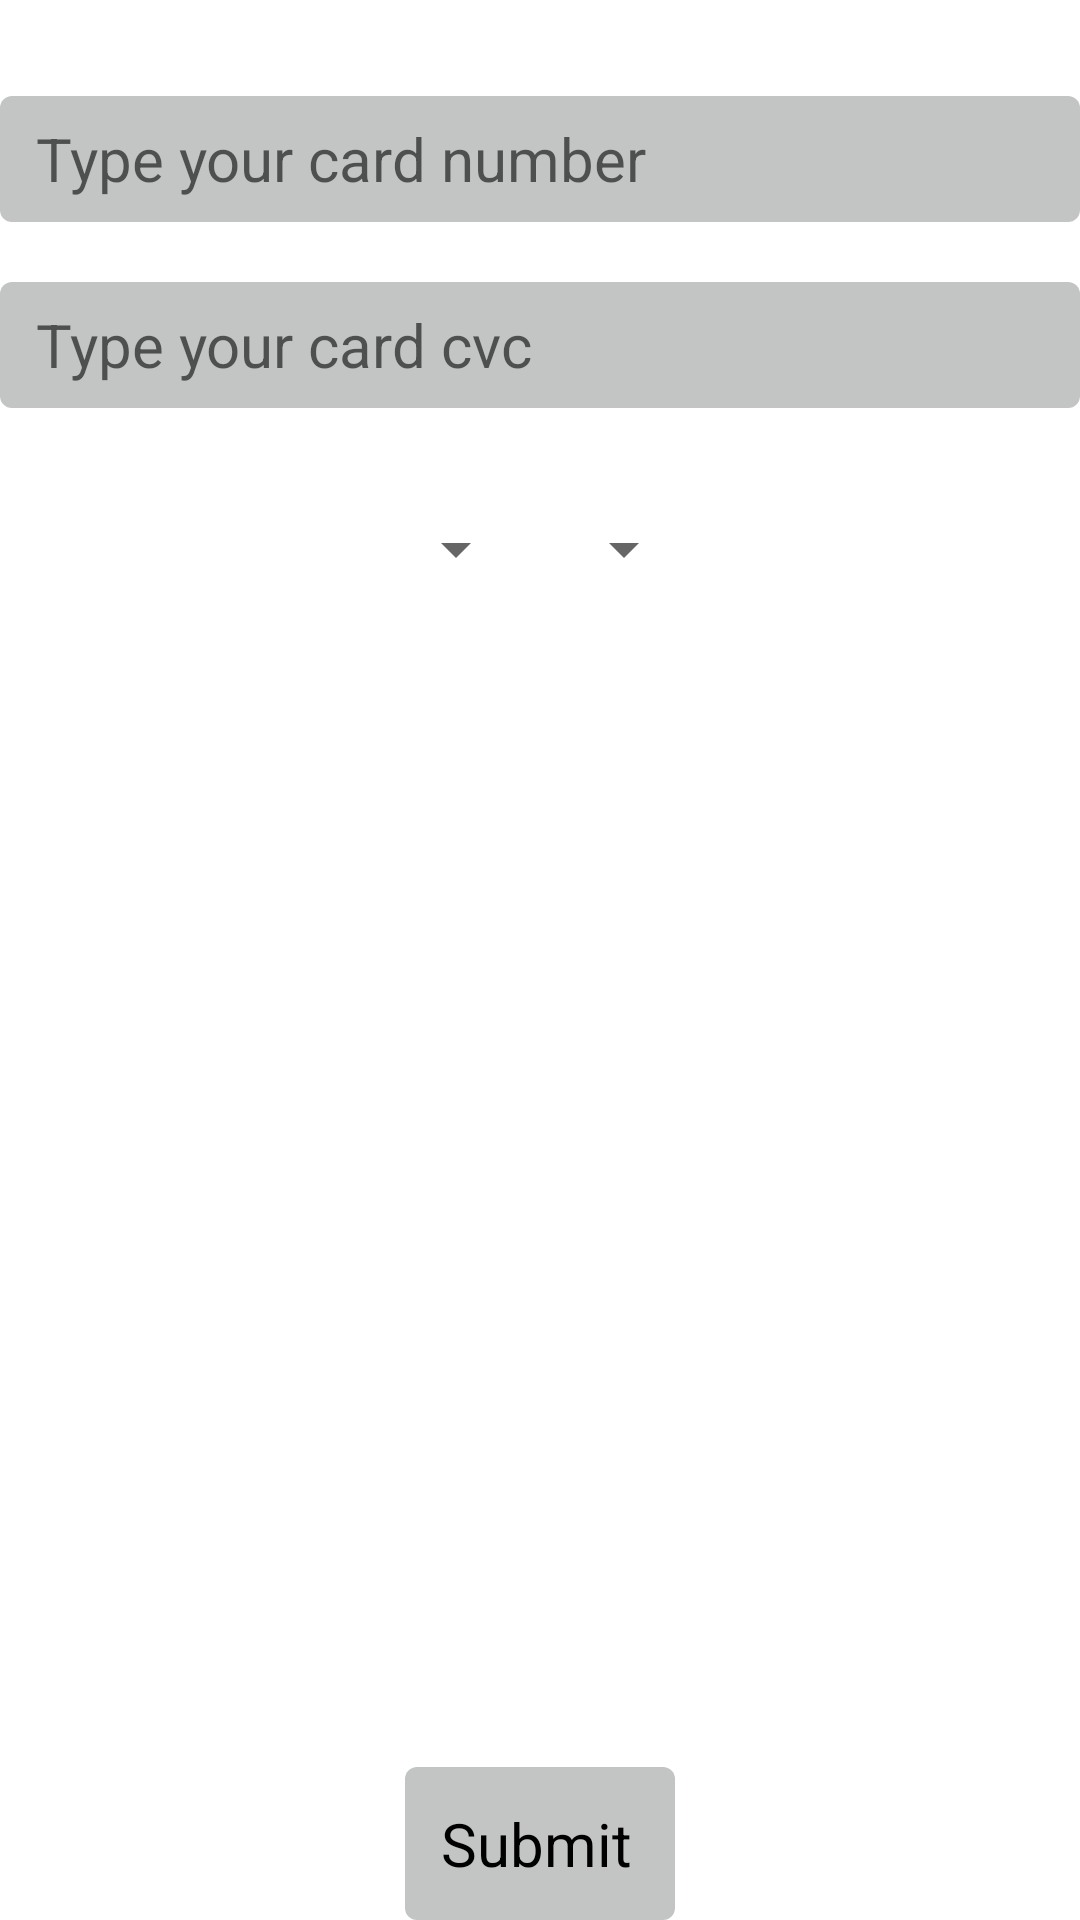

Android layout source for this screen:
<!-- AndroidManifest.xml: application theme Theme.TimoRxJava -->
<!-- res/layout/activity_card_validation.xml -->
<?xml version="1.0" encoding="utf-8"?>
<androidx.constraintlayout.widget.ConstraintLayout xmlns:android="http://schemas.android.com/apk/res/android"
    xmlns:app="http://schemas.android.com/apk/res-auto"
    xmlns:tools="http://schemas.android.com/tools"
    android:layout_width="match_parent"
    android:layout_height="match_parent"
    android:layout_margin="20dp"
    tools:context=".card.CardValidationActivity">

    <androidx.appcompat.widget.AppCompatEditText
        android:id="@+id/etCardNumber"
        android:layout_width="match_parent"
        android:layout_height="wrap_content"
        android:layout_marginTop="32dp"
        android:background="@drawable/card_background"
        android:hint="@string/txt_card_number_hint"
        android:inputType="number"
        android:maxLines="1"
        android:paddingStart="12dp"
        android:paddingEnd="12dp"
        android:textColor="@color/black"
        android:textSize="20sp"
        app:layout_constraintEnd_toEndOf="parent"
        app:layout_constraintStart_toStartOf="parent"
        app:layout_constraintTop_toTopOf="parent" />

    <androidx.appcompat.widget.AppCompatEditText
        android:id="@+id/etCardCVC"
        android:layout_width="match_parent"
        android:layout_height="wrap_content"
        android:layout_marginTop="20dp"
        android:background="@drawable/card_background"
        android:hint="@string/txt_card_cvc_hint"
        android:inputType="number"
        android:maxLines="1"
        android:paddingStart="12dp"
        android:paddingEnd="12dp"
        android:textColor="@color/black"
        android:textSize="20sp"
        app:layout_constraintEnd_toEndOf="parent"
        app:layout_constraintStart_toStartOf="parent"
        app:layout_constraintTop_toBottomOf="@id/etCardNumber" />

    <androidx.constraintlayout.widget.ConstraintLayout
        android:id="@+id/clCardValidity"
        android:layout_width="match_parent"
        android:layout_height="54dp"
        android:layout_marginTop="20dp"
        android:padding="8dp"
        app:layout_constraintTop_toBottomOf="@id/etCardCVC">

        <androidx.constraintlayout.widget.Guideline
            android:id="@+id/divider"
            android:layout_width="1dp"
            android:layout_height="match_parent"
            android:orientation="vertical"
            app:layout_constraintGuide_percent="0.5" />

        <androidx.appcompat.widget.AppCompatSpinner
            android:id="@+id/spMonths"
            android:layout_width="wrap_content"
            android:layout_height="match_parent"
            android:layout_marginStart="4dp"
            android:layout_marginEnd="4dp"
            app:layout_constraintBottom_toBottomOf="parent"
            app:layout_constraintEnd_toStartOf="@id/divider"
            app:layout_constraintTop_toTopOf="parent" />

        <androidx.appcompat.widget.AppCompatSpinner
            android:id="@+id/spYears"
            android:layout_width="wrap_content"
            android:layout_height="match_parent"
            android:layout_marginStart="4dp"
            android:layout_marginEnd="4dp"
            app:layout_constraintBottom_toBottomOf="parent"
            app:layout_constraintStart_toEndOf="@id/divider"
            app:layout_constraintTop_toTopOf="parent" />

    </androidx.constraintlayout.widget.ConstraintLayout>

    <androidx.appcompat.widget.AppCompatTextView
        android:id="@+id/tvSubmit"
        android:layout_width="wrap_content"
        android:layout_height="wrap_content"
        android:background="@drawable/card_background"
        android:padding="12dp"
        android:text="@string/txt_submit"
        android:textColor="@color/black"
        android:textSize="20sp"
        app:layout_constraintBottom_toBottomOf="parent"
        app:layout_constraintEnd_toEndOf="parent"
        app:layout_constraintStart_toStartOf="parent" />

</androidx.constraintlayout.widget.ConstraintLayout>
<!-- resources referenced by this layout -->
<resources>
  <color name="black">#FF000000</color>
  <!-- drawable card_background (drawable) -->
  <?xml version="1.0" encoding="utf-8"?>
  <shape xmlns:android="http://schemas.android.com/apk/res/android"
      android:shape="rectangle">
  
      <size android:height="42dp" android:width="90dp"/>
      <solid android:color="@color/grey"/>
      <corners android:radius="4dp"/>
  
  </shape>
  <string name="txt_card_cvc_hint">Type your card cvc</string>
  <string name="txt_card_number_hint">Type your card number</string>
  <string name="txt_submit">Submit</string>
  <style name="Theme.TimoRxJava" parent="Theme.MaterialComponents.DayNight.DarkActionBar">
          
          <item name="colorPrimary">@color/purple_500</item>
          <item name="colorPrimaryVariant">@color/purple_700</item>
          <item name="colorOnPrimary">@color/white</item>
          
          <item name="colorSecondary">@color/colorPrimary</item>
          <item name="colorSecondaryVariant">@color/teal_700</item>
          <item name="colorOnSecondary">@color/black</item>
          
          <item name="android:statusBarColor" tools:targetApi="l">?attr/colorPrimaryVariant</item>
          
      </style>
  <color name="grey">#c3c5c5</color>
  <color name="purple_500">#FF6200EE</color>
  <color name="purple_700">#FF3700B3</color>
  <color name="white">#FFFFFFFF</color>
  <color name="colorPrimary">#b30000</color>
  <color name="teal_700">#FF018786</color>
</resources>
